Image classification data set "mam" (YashWankhade-ai/BreastCancerAI on GitHub). Class labels (2): benign, malignant.

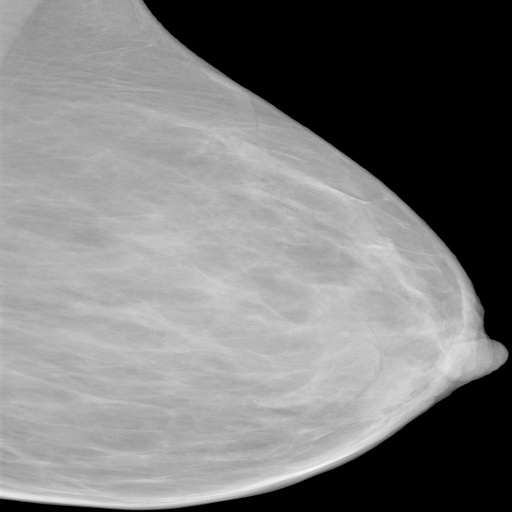
Label: benign

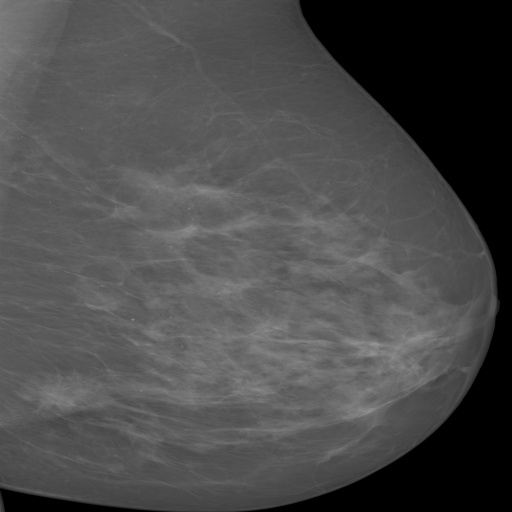
Label: malignant

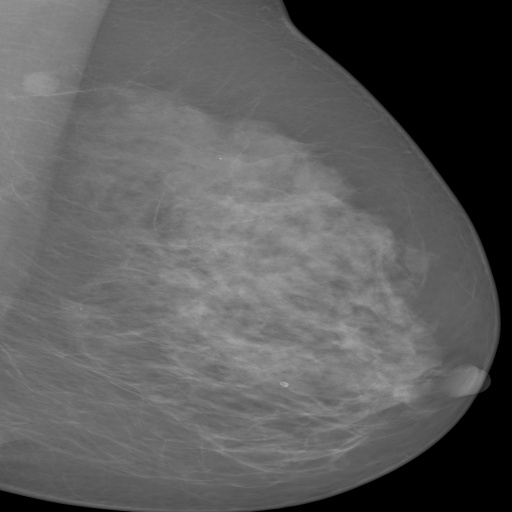
Label: benign

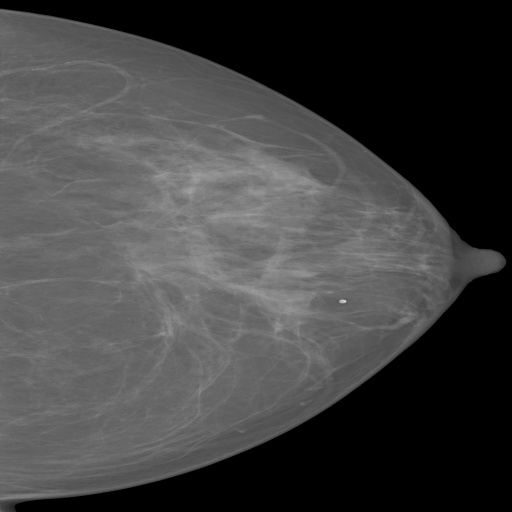
Label: benign

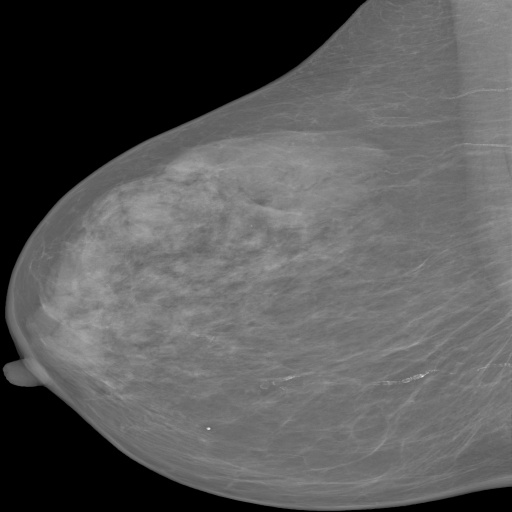
Label: benign

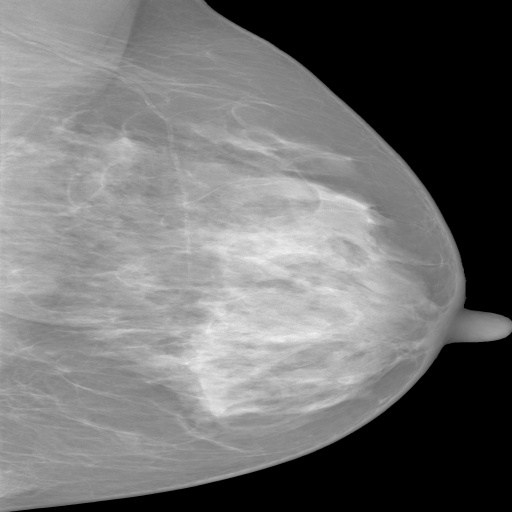
Label: benign
